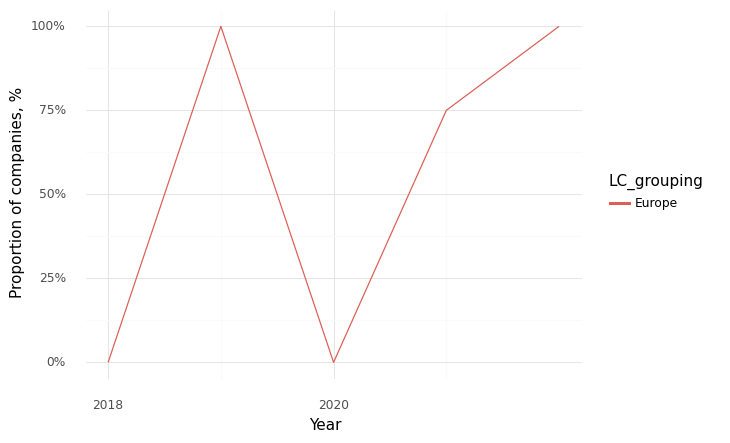

Source data for this figure (header and first rows):
, Year, LC_grouping, Climate, Health, Intersection
0, 2018, Europe, 1.0, 1.0, 0.0
1, 2019, Europe, 1.0, 1.0, 1.0
2, 2020, Europe, 0.0, 0.0, 0.0
3, 2021, Europe, 0.75, 1.0, 0.75
4, 2022, Europe, 1.0, 1.0, 1.0
